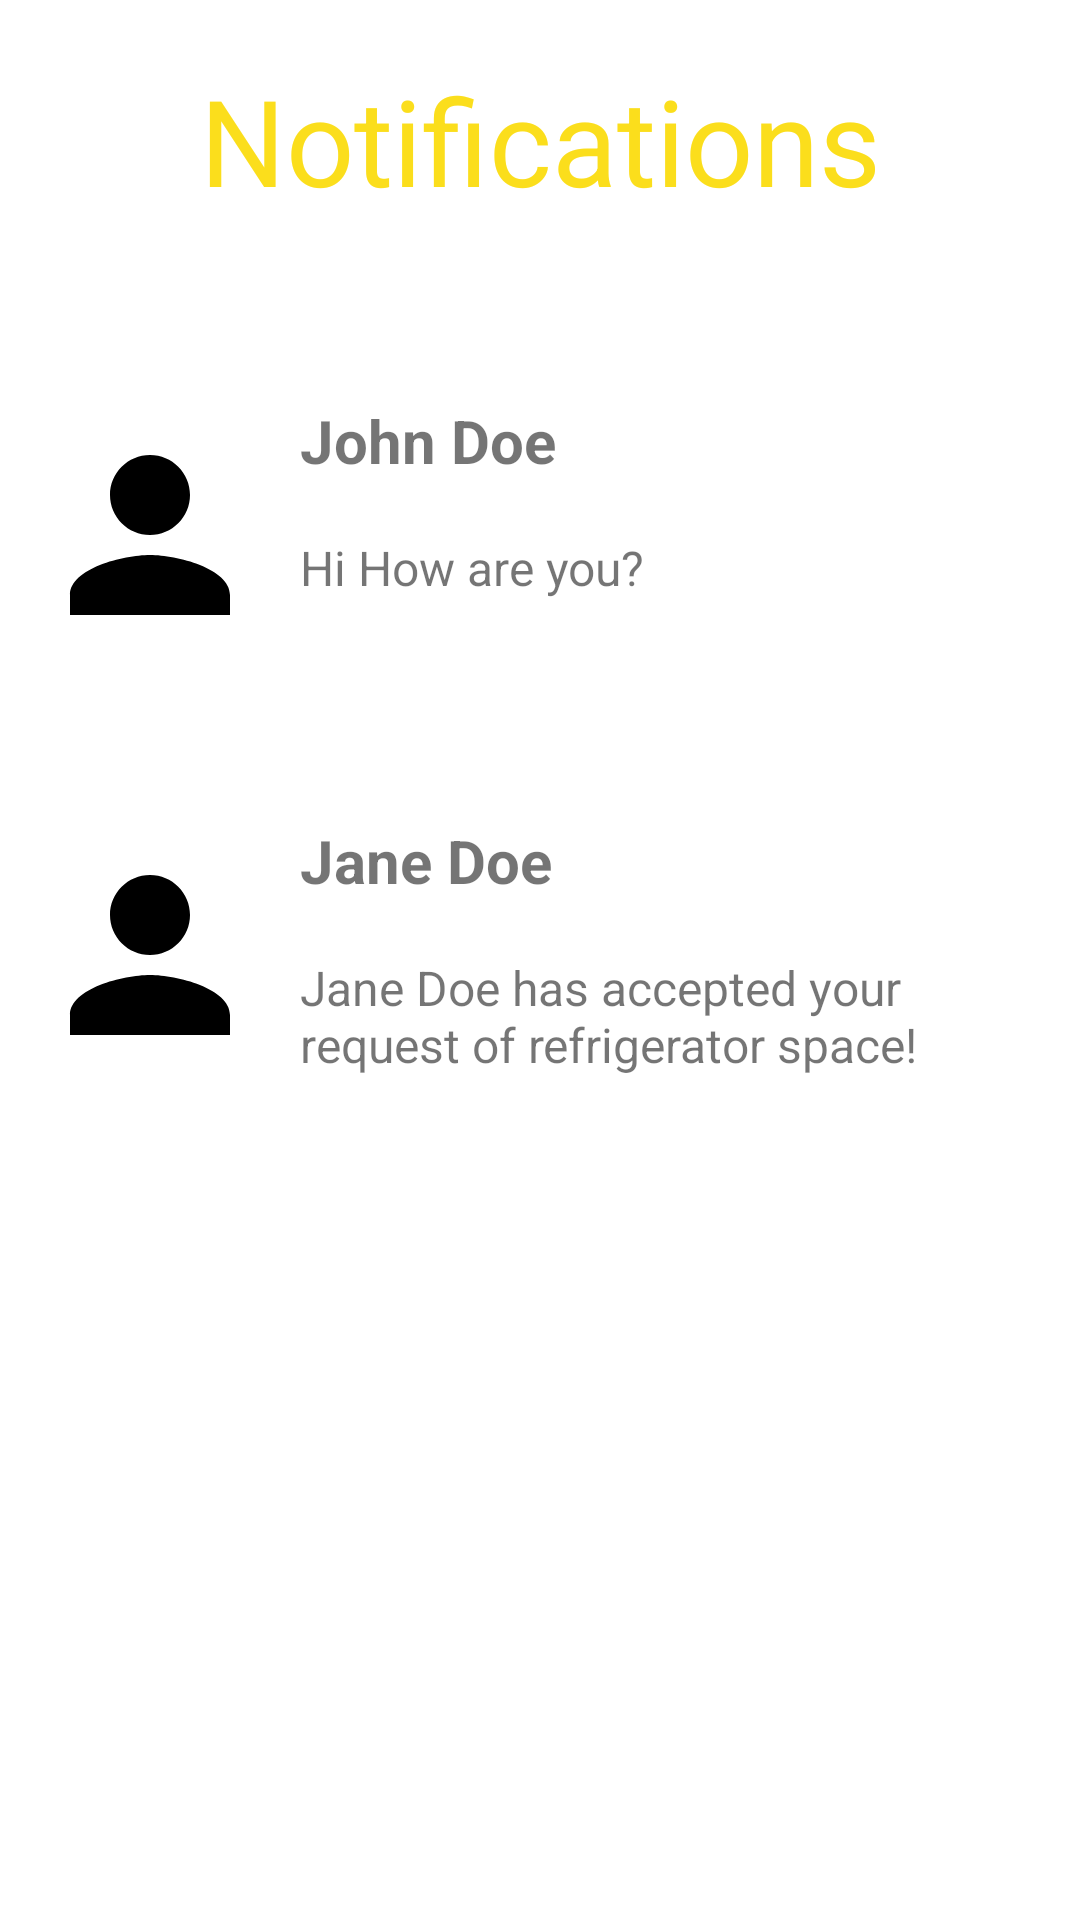

Reconstruct the res/layout file that produces this screen, plus the resources it refers to.
<!-- AndroidManifest.xml: application theme Theme.Lumos -->
<!-- res/layout/fragment_chat.xml -->
<?xml version="1.0" encoding="utf-8"?>
<FrameLayout xmlns:android="http://schemas.android.com/apk/res/android"
    xmlns:tools="http://schemas.android.com/tools"
    android:layout_width="match_parent"
    android:layout_height="match_parent"
    xmlns:app="http://schemas.android.com/apk/res-auto"
    tools:context=".homepage.ChatFragment">

    <androidx.constraintlayout.widget.ConstraintLayout
        android:layout_width="match_parent"
        android:layout_height="match_parent">

        <TextView
            android:id="@+id/title"
            android:layout_width="wrap_content"
            android:layout_height="wrap_content"
            android:layout_marginTop="20dp"
            android:fadeScrollbars="true"
            android:gravity="center"
            android:scrollbars="vertical"
            android:text="@string/notifications"
            android:textColor="@color/title_color_profile"
            android:textSize="40sp"
            app:layout_constraintEnd_toEndOf="parent"
            app:layout_constraintStart_toStartOf="parent"
            app:layout_constraintTop_toTopOf="parent" />

        <LinearLayout
            android:id="@+id/notification_row_1"
            android:layout_width="0dp"
            android:layout_height="130dp"
            android:layout_marginTop="40dp"
            app:layout_constraintEnd_toEndOf="parent"
            app:layout_constraintStart_toStartOf="parent"
            app:layout_constraintTop_toBottomOf="@+id/title"
            android:orientation="horizontal"
            android:padding="10dp">

            <ImageView
                android:layout_width="80dp"
                android:layout_height="80dp"
                android:layout_gravity="center_vertical"
                android:src="@drawable/baseline_person_80"/>

            <LinearLayout
                android:layout_width="match_parent"
                android:layout_height="match_parent"
                android:orientation="vertical"
                android:layout_weight="1"
                android:padding="10dp">

                <TextView
                    android:layout_width="match_parent"
                    android:layout_height="match_parent"
                    android:layout_weight="1"
                    android:text="John Doe"
                    android:textStyle="bold"
                    android:textSize="20sp"/>

                <TextView
                    android:layout_width="match_parent"
                    android:layout_height="match_parent"
                    android:layout_weight="1"
                    android:text="Hi How are you?"
                    android:textSize="16sp"/>
            </LinearLayout>
        </LinearLayout>

        <LinearLayout
            android:id="@+id/notification_row_2"
            android:layout_width="0dp"
            android:layout_height="130dp"
            android:layout_marginTop="10dp"
            app:layout_constraintEnd_toEndOf="parent"
            app:layout_constraintStart_toStartOf="parent"
            app:layout_constraintTop_toBottomOf="@+id/notification_row_1"
            android:orientation="horizontal"
            android:padding="10dp">

            <ImageView
                android:layout_width="80dp"
                android:layout_height="80dp"
                android:layout_gravity="center_vertical"
                android:src="@drawable/baseline_person_80"/>

            <LinearLayout
                android:layout_width="match_parent"
                android:layout_height="match_parent"
                android:orientation="vertical"
                android:layout_weight="1"
                android:padding="10dp">

                <TextView
                    android:layout_width="match_parent"
                    android:layout_height="match_parent"
                    android:layout_weight="1"
                    android:text="Jane Doe"
                    android:textStyle="bold"
                    android:textSize="20sp"/>

                <TextView
                    android:layout_width="match_parent"
                    android:layout_height="match_parent"
                    android:layout_weight="1"
                    android:text="Jane Doe has accepted your request of refrigerator space!"
                    android:textSize="16sp"/>
            </LinearLayout>
        </LinearLayout>

    </androidx.constraintlayout.widget.ConstraintLayout>

</FrameLayout>
<!-- resources referenced by this layout -->
<resources>
  <color name="title_color_profile">#FBDE1C</color>
  <!-- drawable baseline_person_80 (drawable) -->
  <vector android:height="80dp" android:tint="#000000"
      android:viewportHeight="24" android:viewportWidth="24"
      android:width="80dp" xmlns:android="http://schemas.android.com/apk/res/android">
      <path android:fillColor="@android:color/white" android:pathData="M12,12c2.21,0 4,-1.79 4,-4s-1.79,-4 -4,-4 -4,1.79 -4,4 1.79,4 4,4zM12,14c-2.67,0 -8,1.34 -8,4v2h16v-2c0,-2.66 -5.33,-4 -8,-4z"/>
  </vector>
  <string name="notifications">Notifications</string>
  <style name="Theme.Lumos" parent="Theme.MaterialComponents.DayNight.NoActionBar">
          
          <item name="colorPrimary">@color/purple_500</item>
          <item name="colorPrimaryVariant">@color/purple_700</item>
          <item name="colorOnPrimary">@color/white</item>
          
          <item name="colorSecondary">@color/teal_200</item>
          <item name="colorSecondaryVariant">@color/teal_700</item>
          <item name="colorOnSecondary">@color/black</item>
          
          <item name="android:statusBarColor">?attr/colorPrimaryVariant</item>
          
      </style>
  <color name="purple_500">#FF6200EE</color>
  <color name="purple_700">#FF3700B3</color>
  <color name="white">#FFFFFFFF</color>
  <color name="teal_200">#FF03DAC5</color>
  <color name="teal_700">#FF018786</color>
  <color name="black">#FF000000</color>
</resources>
